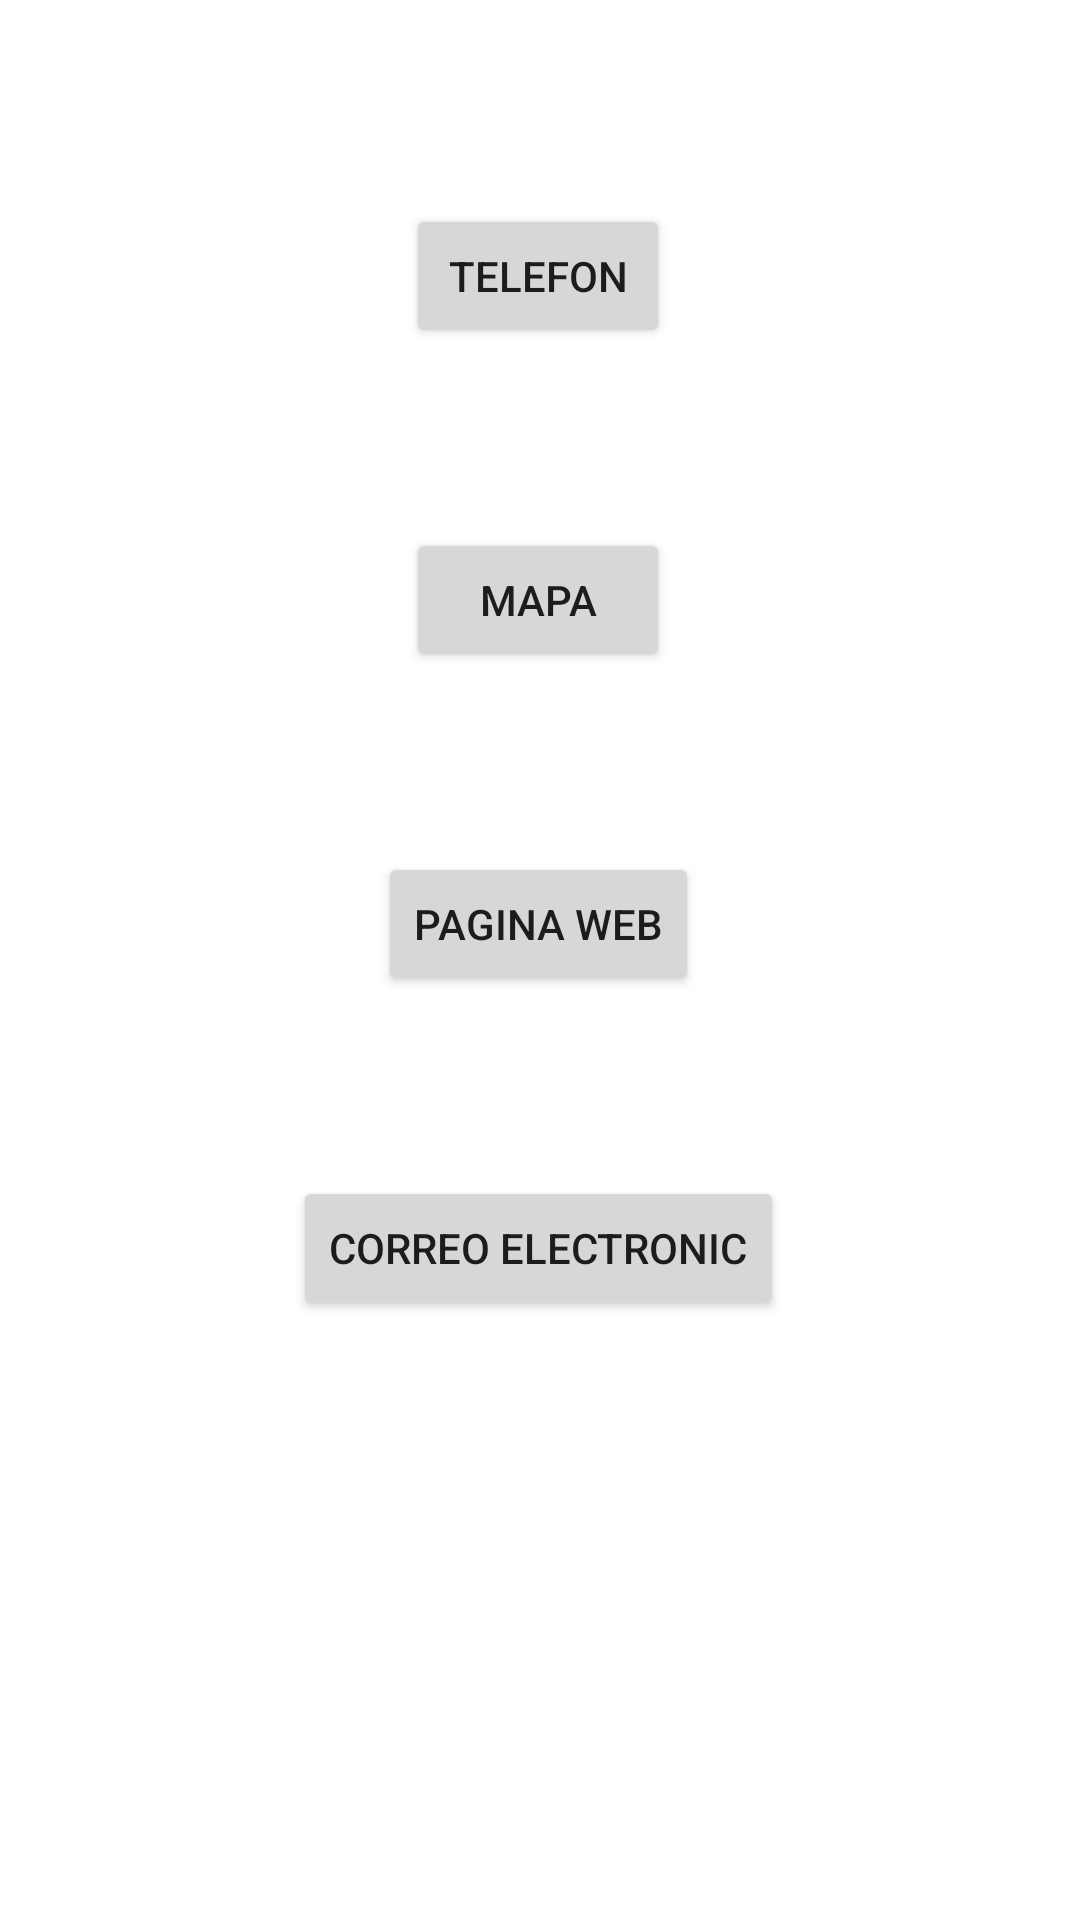

The Android layout XML behind this screen, and the referenced resources:
<!-- AndroidManifest.xml: application theme Theme.MyApplication -->
<!-- res/layout/activity_2.xml -->
<?xml version="1.0" encoding="utf-8"?>
<androidx.constraintlayout.widget.ConstraintLayout xmlns:android="http://schemas.android.com/apk/res/android"
    xmlns:app="http://schemas.android.com/apk/res-auto"
    xmlns:tools="http://schemas.android.com/tools"
    android:layout_width="match_parent"
    android:layout_height="match_parent"
    tools:context=".activity_2">

    <Button
        android:id="@+id/botoTelefon"
        android:layout_width="wrap_content"
        android:layout_height="wrap_content"
        android:layout_marginBottom="60dp"
        android:text="@string/boto_telefon"
        app:layout_constraintBottom_toTopOf="@+id/botoMapa"
        app:layout_constraintEnd_toEndOf="parent"
        app:layout_constraintHorizontal_bias="0.498"
        app:layout_constraintStart_toStartOf="parent"
        app:layout_constraintTop_toTopOf="parent"
        app:layout_constraintVertical_bias="1.0" />

    <Button
        android:id="@+id/botoCorreuElectronic"
        android:layout_width="wrap_content"
        android:layout_height="wrap_content"
        android:layout_marginBottom="200dp"
        android:text="@string/boto_correo_electronic"
        app:layout_constraintBottom_toBottomOf="parent"
        app:layout_constraintEnd_toEndOf="parent"
        app:layout_constraintHorizontal_bias="0.498"
        app:layout_constraintStart_toStartOf="parent" />

    <Button
        android:id="@+id/botoPaginaWeb"
        android:layout_width="wrap_content"
        android:layout_height="wrap_content"
        android:layout_marginBottom="60dp"
        android:text="@string/boto_pagina_web"
        app:layout_constraintBottom_toTopOf="@+id/botoCorreuElectronic"
        app:layout_constraintEnd_toEndOf="parent"
        app:layout_constraintHorizontal_bias="0.498"
        app:layout_constraintStart_toStartOf="parent" />

    <Button
        android:id="@+id/botoMapa"
        android:layout_width="wrap_content"
        android:layout_height="wrap_content"
        android:layout_marginBottom="60dp"
        android:text="@string/boto_mapa"
        app:layout_constraintBottom_toTopOf="@+id/botoPaginaWeb"
        app:layout_constraintEnd_toEndOf="parent"
        app:layout_constraintHorizontal_bias="0.498"
        app:layout_constraintStart_toStartOf="parent" />

</androidx.constraintlayout.widget.ConstraintLayout>
<!-- resources referenced by this layout -->
<resources>
  <string name="boto_correo_electronic">Correo Electronic</string>
  <string name="boto_mapa">Mapa</string>
  <string name="boto_pagina_web">Pagina Web</string>
  <string name="boto_telefon">Telefon</string>
  <style name="Theme.MyApplication" parent="Theme.MaterialComponents.DayNight.DarkActionBar">
          
          <item name="colorPrimary">@color/purple_500</item>
          <item name="colorPrimaryVariant">@color/purple_700</item>
          <item name="colorOnPrimary">@color/white</item>
          
          <item name="colorSecondary">@color/teal_200</item>
          <item name="colorSecondaryVariant">@color/teal_700</item>
          <item name="colorOnSecondary">@color/black</item>
          
          <item name="android:statusBarColor">?attr/colorPrimaryVariant</item>
          
      </style>
  <color name="purple_500">#FF6200EE</color>
  <color name="purple_700">#FF3700B3</color>
  <color name="white">#FFFFFFFF</color>
  <color name="teal_200">#FF03DAC5</color>
  <color name="teal_700">#FF018786</color>
  <color name="black">#FF000000</color>
</resources>
